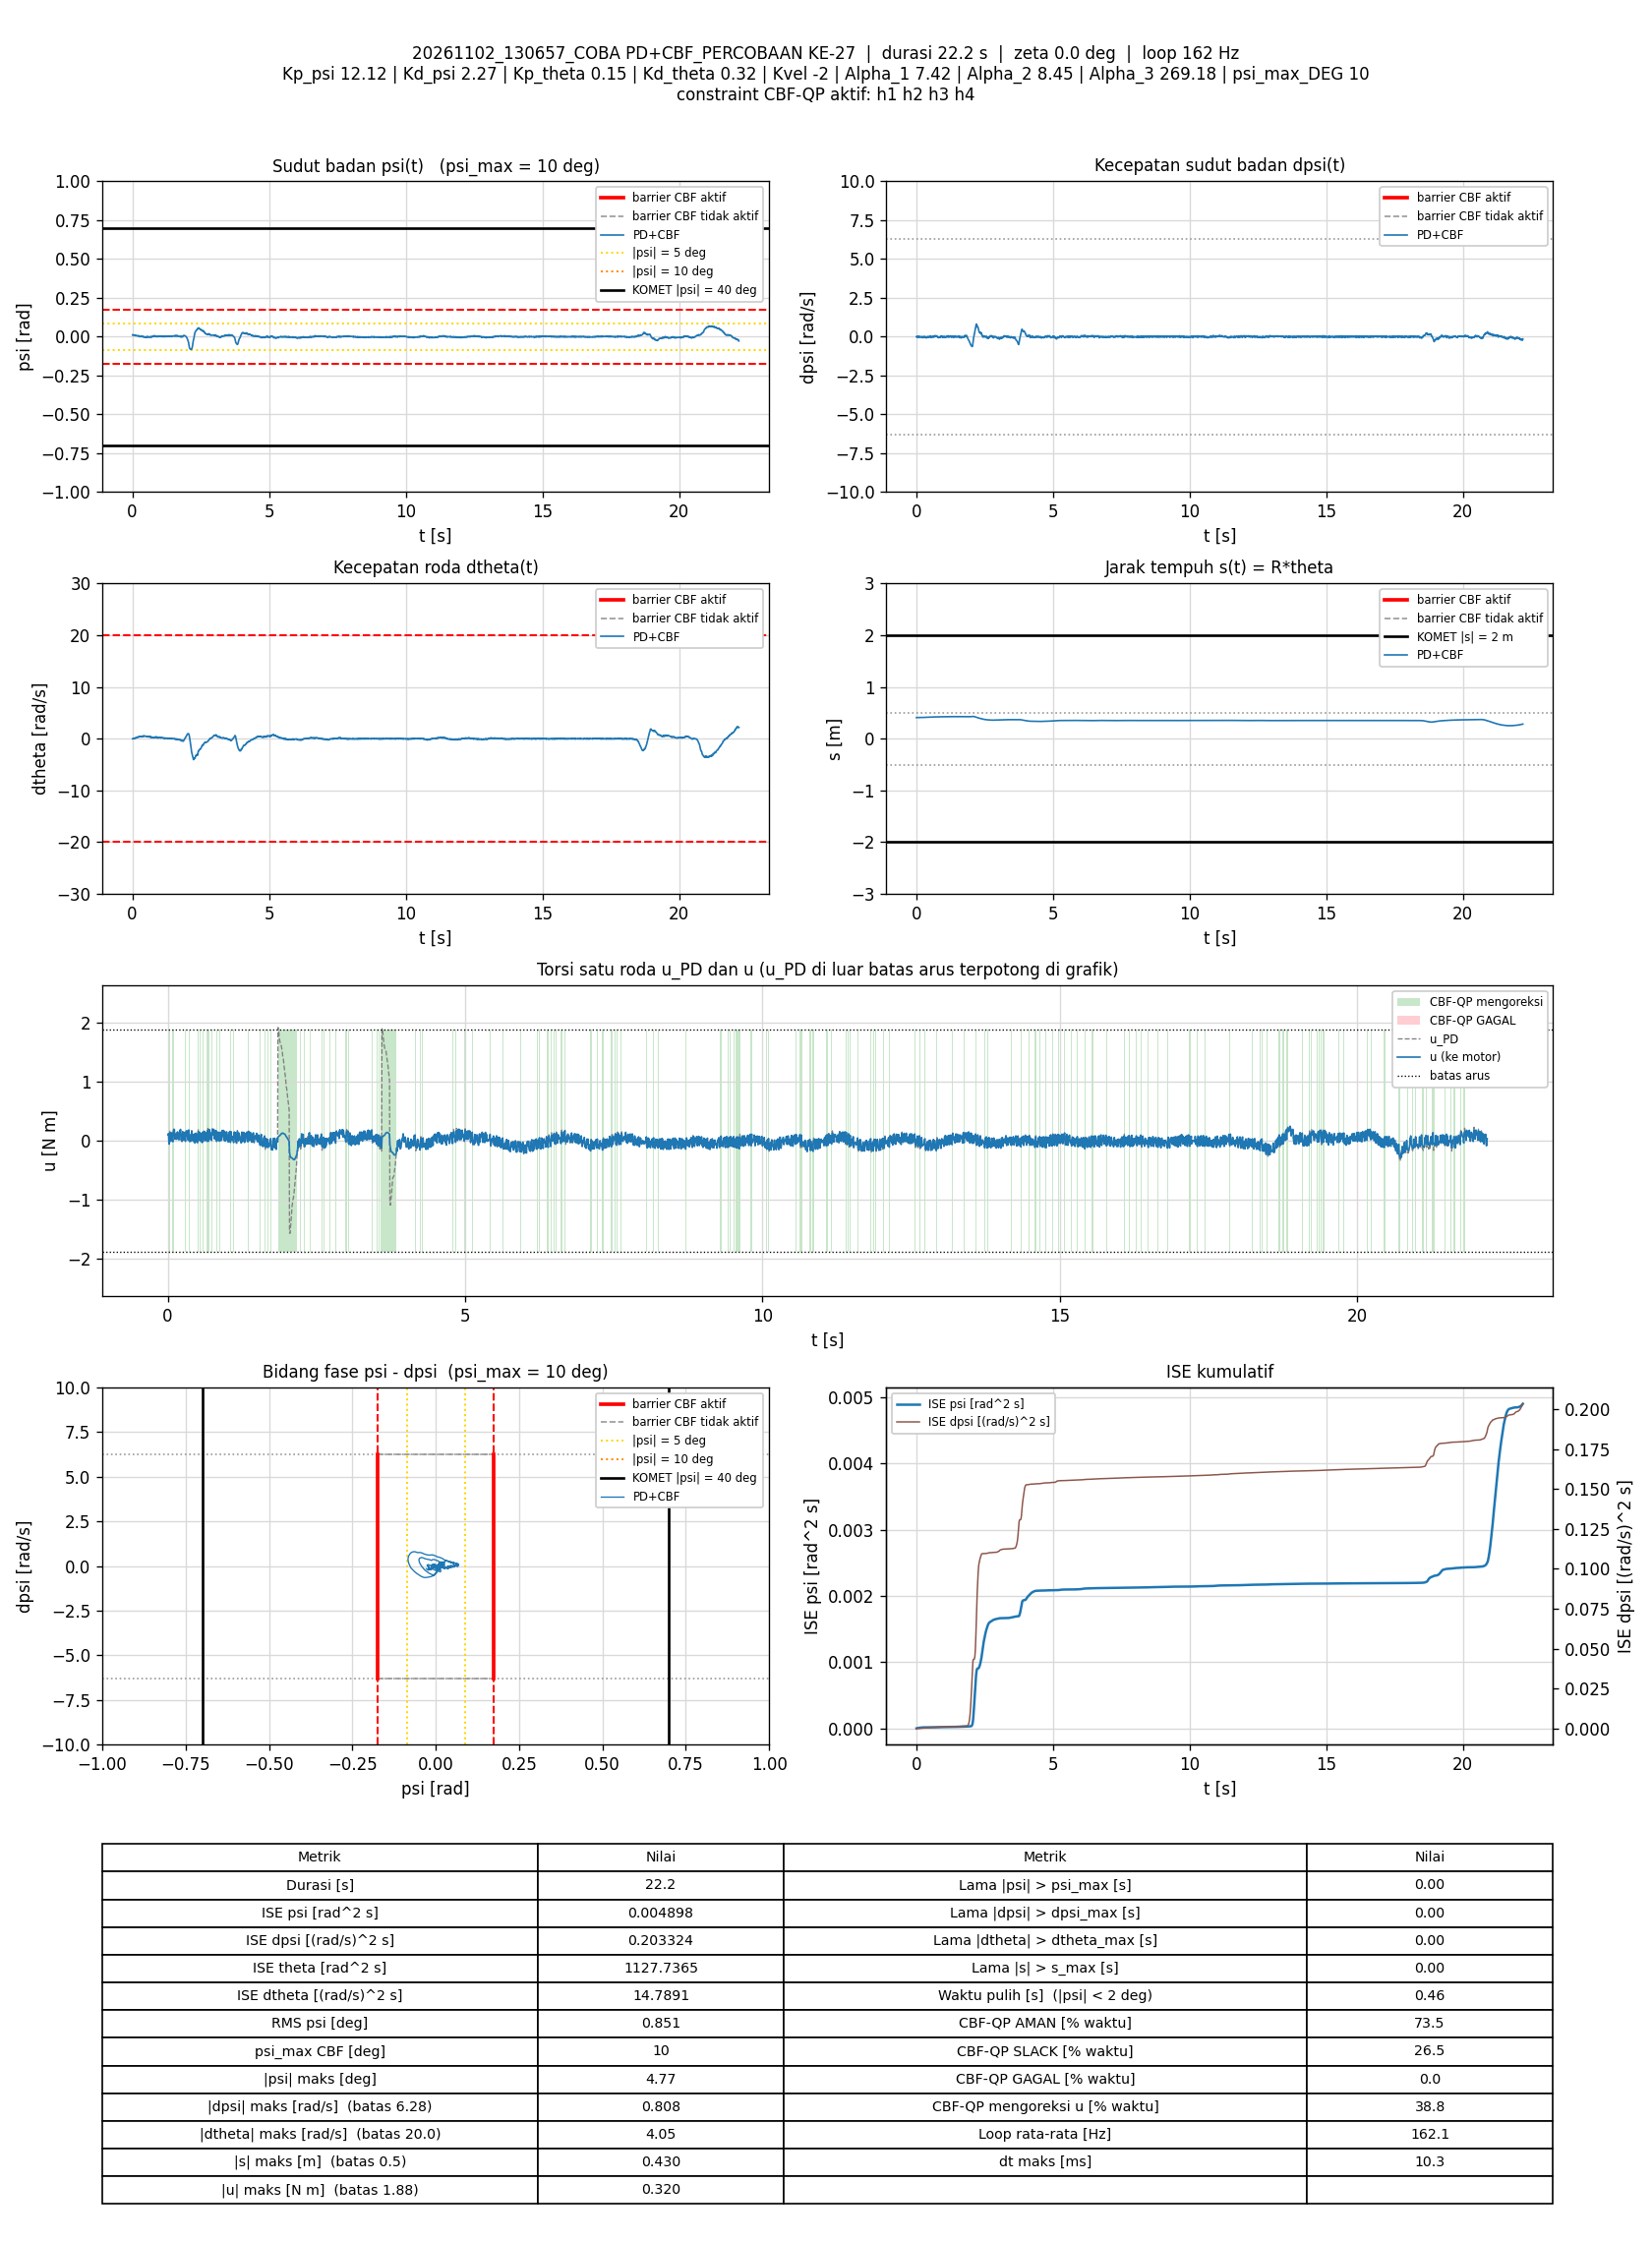

Data behind this chart, as committed beside it:
t_s, theta_rad, dtheta_rad_s, psi_rad, dpsi_rad_s, error_theta, error_dtheta, error_psi, error_dpsi, u_PD_Nm, u_Nm, status_cbf, dorong_N, ISE_theta, ISE_dtheta, ISE_psi, ISE_dpsi, Kp_psi, Kd_psi, Kp_theta, Kd_theta, Kvel, Alpha_1, Alpha_2
0.00787, 8.173, -0.01999, 0.01132, -0.0004861, -8.173, 0.01999, -0.01132, 0.0004861, 0.1297, 0.09726, AMAN, 0, 0.5257, 3.143579e-06, 1.0085481e-06, 1.8599338e-09, 12.12, 2.27, 0.15, 0.32, -2, 7.42, 8.45
0.01395, 8.173, -0.007123, 0.01131, -0.003284, -8.173, 0.007123, -0.01131, 0.003284, 0.1273, 0.122, AMAN, 0, 0.9317, 3.4519113e-06, 1.7857784e-06, 6.7404404e-08, 12.12, 2.27, 0.15, 0.32, -2, 7.42, 8.45
0.01994, 8.174, -0.01218, 0.01177, -0.0274, -8.174, 0.01218, -0.01177, 0.0274, 0.07661, -0.03191, SLACK, 0, 1.332, 4.3407406e-06, 2.6165902e-06, 4.5663403e-06, 12.12, 2.27, 0.15, 0.32, -2, 7.42, 8.45
0.02594, 8.176, 0.005471, 0.01232, -0.04312, -8.176, -0.005471, -0.01232, 0.04312, 0.05323, -0.05617, SLACK, 0, 1.733, 4.5202903e-06, 3.5275914e-06, 1.5719035e-05, 12.12, 2.27, 0.15, 0.32, -2, 7.42, 8.45
0.03197, 8.175, 0.06048, 0.0109, -0.01008, -8.175, -0.06048, -0.0109, 0.01008, 0.1286, 0.1038, AMAN, 0, 2.136, 2.6586437e-05, 4.244086e-06, 1.6331742e-05, 12.12, 2.27, 0.15, 0.32, -2, 7.42, 8.45
0.03793, 8.174, 0.09154, 0.009333, 0.01524, -8.174, -0.09154, -0.009333, -0.01524, 0.177, 0.1347, AMAN, 0, 2.535, 7.6558361e-05, 4.7635072e-06, 1.7715814e-05, 12.12, 2.27, 0.15, 0.32, -2, 7.42, 8.45
0.04394, 8.174, 0.01627, 0.009993, -0.009279, -8.174, -0.01627, -0.009993, 0.009279, 0.1053, 0.1053, AMAN, 0, 2.936, 7.814818e-05, 5.3633765e-06, 1.8233031e-05, 12.12, 2.27, 0.15, 0.32, -2, 7.42, 8.45
0.04994, 8.175, 0.01255, 0.01077, -0.01448, -8.175, -0.01255, -0.01077, 0.01448, 0.1017, -0.009085, SLACK, 0, 3.337, 7.9092825e-05, 6.059379e-06, 1.9490314e-05, 12.12, 2.27, 0.15, 0.32, -2, 7.42, 8.45
0.05611, 8.176, 0.03652, 0.0107, -0.02114, -8.176, -0.03652, -0.0107, 0.02114, 0.09343, 0.09343, AMAN, 0, 3.749, 8.7320606e-05, 6.7659586e-06, 2.2245884e-05, 12.12, 2.27, 0.15, 0.32, -2, 7.42, 8.45
0.062, 8.175, 0.0635, 0.009398, 0.001113, -8.175, -0.0635, -0.009398, -0.001113, 0.1367, 0.1367, AMAN, 0, 4.143, 0.0001111, 7.2863075e-06, 2.2253178e-05, 12.12, 2.27, 0.15, 0.32, -2, 7.42, 8.45
0.06794, 8.176, 0.05513, 0.009462, -0.01527, -8.176, -0.05513, -0.009462, 0.01527, 0.09764, 0.09764, AMAN, 0, 4.54, 0.0001291, 7.8181028e-06, 2.3639138e-05, 12.12, 2.27, 0.15, 0.32, -2, 7.42, 8.45
0.07394, 8.176, 0.04683, 0.00982, -0.02593, -8.176, -0.04683, -0.00982, 0.02593, 0.07514, 0.07514, AMAN, 0, 4.941, 0.0001423, 8.3965552e-06, 2.7673032e-05, 12.12, 2.27, 0.15, 0.32, -2, 7.42, 8.45
0.07997, 8.177, 0.07464, 0.009372, -0.01821, -8.177, -0.07464, -0.009372, 0.01821, 0.09614, 0.0003669, SLACK, 0, 5.344, 0.0001759, 8.9263886e-06, 2.9672578e-05, 12.12, 2.27, 0.15, 0.32, -2, 7.42, 8.45
0.08615, 8.177, 0.092, 0.008677, -0.01994, -8.177, -0.092, -0.008677, 0.01994, 0.08934, -0.0178, SLACK, 0, 5.757, 0.0002282, 9.391388e-06, 3.2127885e-05, 12.12, 2.27, 0.15, 0.32, -2, 7.42, 8.45
0.09291, 8.177, 0.1393, 0.007212, 0.009906, -8.177, -0.1393, -0.007212, -0.009906, 0.1545, 0.1407, AMAN, 0, 6.21, 0.0003595, 9.7432689e-06, 3.2791722e-05, 12.12, 2.27, 0.15, 0.32, -2, 7.42, 8.45
0.09995, 8.176, 0.132, 0.006579, 0.03802, -8.176, -0.132, -0.006579, -0.03802, 0.2083, 0.177, AMAN, 0, 6.68, 0.0004822, 1.0048038e-05, 4.296805e-05, 12.12, 2.27, 0.15, 0.32, -2, 7.42, 8.45
0.106, 8.177, 0.08426, 0.007509, 0.02563, -8.177, -0.08426, -0.007509, -0.02563, 0.1761, 0.1761, AMAN, 0, 7.082, 0.0005248, 1.0386284e-05, 4.6907826e-05, 12.12, 2.27, 0.15, 0.32, -2, 7.42, 8.45
0.112, 8.179, 0.05475, 0.008522, -0.01248, -8.179, -0.05475, -0.008522, 0.01248, 0.09248, 0.1911, SLACK, 0, 7.483, 0.0005428, 1.0821867e-05, 4.7841559e-05, 12.12, 2.27, 0.15, 0.32, -2, 7.42, 8.45
0.118, 8.181, 0.073, 0.009426, -0.03033, -8.181, -0.073, -0.009426, 0.03033, 0.06875, 0.06875, AMAN, 0, 7.889, 0.0005751, 1.1360545e-05, 5.3419347e-05, 12.12, 2.27, 0.15, 0.32, -2, 7.42, 8.45
0.124, 8.184, 0.1036, 0.01004, -0.05671, -8.184, -0.1036, -0.01004, 0.05671, 0.02615, 0.02615, AMAN, 0, 8.289, 0.0006393, 1.1964217e-05, 7.2664669e-05, 12.12, 2.27, 0.15, 0.32, -2, 7.42, 8.45
0.1299, 8.185, 0.1957, 0.008749, -0.03819, -8.185, -0.1957, -0.008749, 0.03819, 0.08198, 0.08198, AMAN, 0, 8.687, 0.000867, 1.2419021e-05, 8.1331244e-05, 12.12, 2.27, 0.15, 0.32, -2, 7.42, 8.45
0.1369, 8.186, 0.2421, 0.007146, -0.02314, -8.186, -0.2421, -0.007146, 0.02314, 0.1116, 0.1116, AMAN, 0, 9.156, 0.001276, 1.2775736e-05, 8.5070509e-05, 12.12, 2.27, 0.15, 0.32, -2, 7.42, 8.45
0.1439, 8.186, 0.235, 0.006451, -0.01474, -8.186, -0.235, -0.006451, 0.01474, 0.1199, 0.1199, AMAN, 0, 9.621, 0.00166, 1.3064684e-05, 8.6579276e-05, 12.12, 2.27, 0.15, 0.32, -2, 7.42, 8.45
0.1509, 8.188, 0.2395, 0.00637, -0.01674, -8.188, -0.2395, -0.00637, 0.01674, 0.1159, 0.0234, SLACK, 0, 10.09, 0.002061, 1.3348503e-05, 8.8539428e-05, 12.12, 2.27, 0.15, 0.32, -2, 7.42, 8.45
0.157, 8.19, 0.2557, 0.006018, -0.01221, -8.19, -0.2557, -0.006018, 0.01221, 0.1271, 0.1271, AMAN, 0, 10.5, 0.002464, 1.3571452e-05, 8.9457336e-05, 12.12, 2.27, 0.15, 0.32, -2, 7.42, 8.45
0.1639, 8.191, 0.2886, 0.004966, -0.001552, -8.191, -0.2886, -0.004966, 0.001552, 0.149, 0.149, AMAN, 0, 10.97, 0.003041, 1.3742305e-05, 8.9474022e-05, 12.12, 2.27, 0.15, 0.32, -2, 7.42, 8.45
0.1699, 8.193, 0.2416, 0.005294, -0.01288, -8.193, -0.2416, -0.005294, 0.01288, 0.1123, 0.1123, AMAN, 0, 11.37, 0.003391, 1.3910407e-05, 9.0468462e-05, 12.12, 2.27, 0.15, 0.32, -2, 7.42, 8.45
0.1759, 8.196, 0.2612, 0.005908, -0.02673, -8.196, -0.2612, -0.005908, 0.02673, 0.09452, 0.09452, AMAN, 0, 11.77, 0.003801, 1.411997e-05, 9.4758926e-05, 12.12, 2.27, 0.15, 0.32, -2, 7.42, 8.45
0.1829, 8.197, 0.2652, 0.005702, -0.03366, -8.197, -0.2652, -0.005702, 0.03366, 0.07757, 0.07757, AMAN, 0, 12.24, 0.004287, 1.4344605e-05, 0.0001026, 12.12, 2.27, 0.15, 0.32, -2, 7.42, 8.45
0.189, 8.2, 0.3012, 0.005327, -0.02287, -8.2, -0.3012, -0.005327, 0.02287, 0.109, 0.01546, SLACK, 0, 12.65, 0.00484, 1.4517765e-05, 0.0001058, 12.12, 2.27, 0.15, 0.32, -2, 7.42, 8.45
0.195, 8.202, 0.3191, 0.004811, -0.01914, -8.202, -0.3191, -0.004811, 0.01914, 0.117, 0.117, AMAN, 0, 13.05, 0.00545, 1.4656451e-05, 0.000108, 12.12, 2.27, 0.15, 0.32, -2, 7.42, 8.45
0.202, 8.202, 0.3371, 0.003825, 0.006842, -8.202, -0.3371, -0.003825, -0.006842, 0.1698, 0.1698, AMAN, 0, 13.52, 0.006246, 1.4758846e-05, 0.0001083, 12.12, 2.27, 0.15, 0.32, -2, 7.42, 8.45
0.2079, 8.204, 0.3015, 0.003887, -0.00355, -8.204, -0.3015, -0.003887, 0.00355, 0.1355, 0.1355, AMAN, 0, 13.93, 0.006791, 1.4849452e-05, 0.0001084, 12.12, 2.27, 0.15, 0.32, -2, 7.42, 8.45
0.2149, 8.207, 0.2684, 0.005124, -0.02154, -8.207, -0.2684, -0.005124, 0.02154, 0.09909, 0.1924, SLACK, 0, 14.39, 0.007288, 1.5030752e-05, 0.0001116, 12.12, 2.27, 0.15, 0.32, -2, 7.42, 8.45
0.2209, 8.21, 0.2779, 0.005674, -0.04192, -8.21, -0.2779, -0.005674, 0.04192, 0.06252, 0.06252, AMAN, 0, 14.8, 0.007758, 1.5226684e-05, 0.0001223, 12.12, 2.27, 0.15, 0.32, -2, 7.42, 8.45
0.2269, 8.215, 0.3148, 0.006903, -0.0759, -8.215, -0.3148, -0.006903, 0.0759, 0.01214, 0.01214, AMAN, 0, 15.21, 0.008353, 1.5512665e-05, 0.0001568, 12.12, 2.27, 0.15, 0.32, -2, 7.42, 8.45
0.2329, 8.217, 0.3689, 0.005543, -0.07176, -8.217, -0.3689, -0.005543, 0.07176, 0.02233, 0.02233, AMAN, 0, 15.61, 0.00917, 1.5697245e-05, 0.0001878, 12.12, 2.27, 0.15, 0.32, -2, 7.42, 8.45
0.2389, 8.219, 0.4243, 0.003661, -0.04738, -8.219, -0.4243, -0.003661, 0.04738, 0.07258, -0.01239, SLACK, 0, 16.02, 0.01025, 1.5777574e-05, 0.0002012, 12.12, 2.27, 0.15, 0.32, -2, 7.42, 8.45
0.2449, 8.221, 0.4422, 0.002434, -0.03126, -8.221, -0.4422, -0.002434, 0.03126, 0.1, 0.1, AMAN, 0, 16.42, 0.01142, 1.5813084e-05, 0.0002071, 12.12, 2.27, 0.15, 0.32, -2, 7.42, 8.45
0.251, 8.221, 0.4472, 0.0005722, 0.001779, -8.221, -0.4472, -0.0005722, -0.001779, 0.1541, 0.1541, AMAN, 0, 16.83, 0.01264, 1.5815083e-05, 0.0002071, 12.12, 2.27, 0.15, 0.32, -2, 7.42, 8.45
0.257, 8.223, 0.4065, 0.0008541, -0.01181, -8.223, -0.4065, -0.0008541, 0.01181, 0.1136, 0.1136, AMAN, 0, 17.24, 0.01362, 1.581941e-05, 0.0002079, 12.12, 2.27, 0.15, 0.32, -2, 7.42, 8.45
0.2629, 8.227, 0.404, 0.002068, -0.0222, -8.227, -0.404, -0.002068, 0.0222, 0.1039, 0.01066, SLACK, 0, 17.64, 0.0146, 1.5844913e-05, 0.0002109, 12.12, 2.27, 0.15, 0.32, -2, 7.42, 8.45
0.2689, 8.229, 0.382, 0.001945, -0.03859, -8.229, -0.382, -0.001945, 0.03859, 0.05821, 0.05821, AMAN, 0, 18.05, 0.01547, 1.5867614e-05, 0.0002198, 12.12, 2.27, 0.15, 0.32, -2, 7.42, 8.45
0.2749, 8.231, 0.4264, 0.0001889, -0.01887, -8.231, -0.4264, -0.0001889, 0.01887, 0.09589, 0.09589, AMAN, 0, 18.45, 0.01656, 1.5867828e-05, 0.0002219, 12.12, 2.27, 0.15, 0.32, -2, 7.42, 8.45
0.281, 8.233, 0.4347, 0.000145, 4.6797473e-05, -8.233, -0.4347, -0.000145, -4.6797473e-05, 0.141, 0.141, AMAN, 0, 18.86, 0.01771, 1.5867955e-05, 0.0002219, 12.12, 2.27, 0.15, 0.32, -2, 7.42, 8.45
0.287, 8.236, 0.4152, 0.0002445, -0.006881, -8.236, -0.4152, -0.0002445, 0.006881, 0.1202, 0.1202, AMAN, 0, 19.27, 0.01875, 1.5868317e-05, 0.0002222, 12.12, 2.27, 0.15, 0.32, -2, 7.42, 8.45
0.293, 8.239, 0.4179, 0.0009512, -0.0238, -8.239, -0.4179, -0.0009512, 0.0238, 0.09123, 0.008651, SLACK, 0, 19.68, 0.01979, 1.5873683e-05, 0.0002256, 12.12, 2.27, 0.15, 0.32, -2, 7.42, 8.45
0.2989, 8.242, 0.4126, 0.001117, -0.02793, -8.242, -0.4126, -0.001117, 0.02793, 0.08216, -0.01022, SLACK, 0, 20.08, 0.0208, 1.5881125e-05, 0.0002303, 12.12, 2.27, 0.15, 0.32, -2, 7.42, 8.45
0.3069, 8.244, 0.4446, -0.0001971, -0.001818, -8.244, -0.4446, 0.0001971, 0.001818, 0.1357, 0.1357, AMAN, 0, 20.62, 0.02237, 1.5881432e-05, 0.0002303, 12.12, 2.27, 0.15, 0.32, -2, 7.42, 8.45
0.313, 8.246, 0.4221, 0.0001017, 0.01297, -8.246, -0.4221, -0.0001017, -0.01297, 0.1658, 0.1658, AMAN, 0, 21.03, 0.02346, 1.5881496e-05, 0.0002313, 12.12, 2.27, 0.15, 0.32, -2, 7.42, 8.45
0.3189, 8.249, 0.4083, 0.0006841, 0.003111, -8.249, -0.4083, -0.0006841, -0.003111, 0.146, 0.146, AMAN, 0, 21.44, 0.02445, 1.588429e-05, 0.0002314, 12.12, 2.27, 0.15, 0.32, -2, 7.42, 8.45
0.3249, 8.252, 0.3517, 0.001848, -0.02673, -8.252, -0.3517, -0.001848, 0.02673, 0.07427, 0.07427, AMAN, 0, 21.84, 0.02518, 1.5904546e-05, 0.0002356, 12.12, 2.27, 0.15, 0.32, -2, 7.42, 8.45
0.3309, 8.256, 0.3644, 0.002363, -0.03859, -8.256, -0.3644, -0.002363, 0.03859, 0.05763, 0.1677, SLACK, 0, 22.26, 0.02599, 1.5938414e-05, 0.0002446, 12.12, 2.27, 0.15, 0.32, -2, 7.42, 8.45
0.3371, 8.258, 0.3966, 0.001605, -0.0262, -8.258, -0.3966, -0.001605, 0.0262, 0.08689, 0.08689, AMAN, 0, 22.68, 0.02697, 1.5954403e-05, 0.0002489, 12.12, 2.27, 0.15, 0.32, -2, 7.42, 8.45
0.343, 8.262, 0.3773, 0.002805, -0.06244, -8.262, -0.3773, -0.002805, 0.06244, 0.01301, 0.01301, AMAN, 0, 23.08, 0.0278, 1.6000776e-05, 0.0002719, 12.12, 2.27, 0.15, 0.32, -2, 7.42, 8.45
0.3489, 8.265, 0.4154, 0.00245, -0.05045, -8.265, -0.4154, -0.00245, 0.05045, 0.0481, 0.155, SLACK, 0, 23.49, 0.02882, 1.6036208e-05, 0.0002869, 12.12, 2.27, 0.15, 0.32, -2, 7.42, 8.45
0.3549, 8.266, 0.4377, 0.0006817, -0.0254, -8.266, -0.4377, -0.0006817, 0.0254, 0.09067, 0.1836, SLACK, 0, 23.9, 0.02997, 1.6038998e-05, 0.0002908, 12.12, 2.27, 0.15, 0.32, -2, 7.42, 8.45
0.3609, 8.27, 0.4034, 0.001781, -0.0707, -8.27, -0.4034, -0.001781, 0.0707, -0.009803, 0.01522, AMAN, 0, 24.31, 0.03095, 1.6058044e-05, 0.0003208, 12.12, 2.27, 0.15, 0.32, -2, 7.42, 8.45
0.3669, 8.275, 0.4027, 0.003045, -0.08362, -8.275, -0.4027, -0.003045, 0.08362, -0.02404, -0.01111, AMAN, 0, 24.72, 0.03192, 1.6113664e-05, 0.0003627, 12.12, 2.27, 0.15, 0.32, -2, 7.42, 8.45
0.373, 8.277, 0.4881, 0.001301, -0.04459, -8.277, -0.4881, -0.001301, 0.04459, 0.07077, -0.01377, SLACK, 0, 25.13, 0.03336, 1.6123913e-05, 0.0003747, 12.12, 2.27, 0.15, 0.32, -2, 7.42, 8.45
... 3,537 more rows
